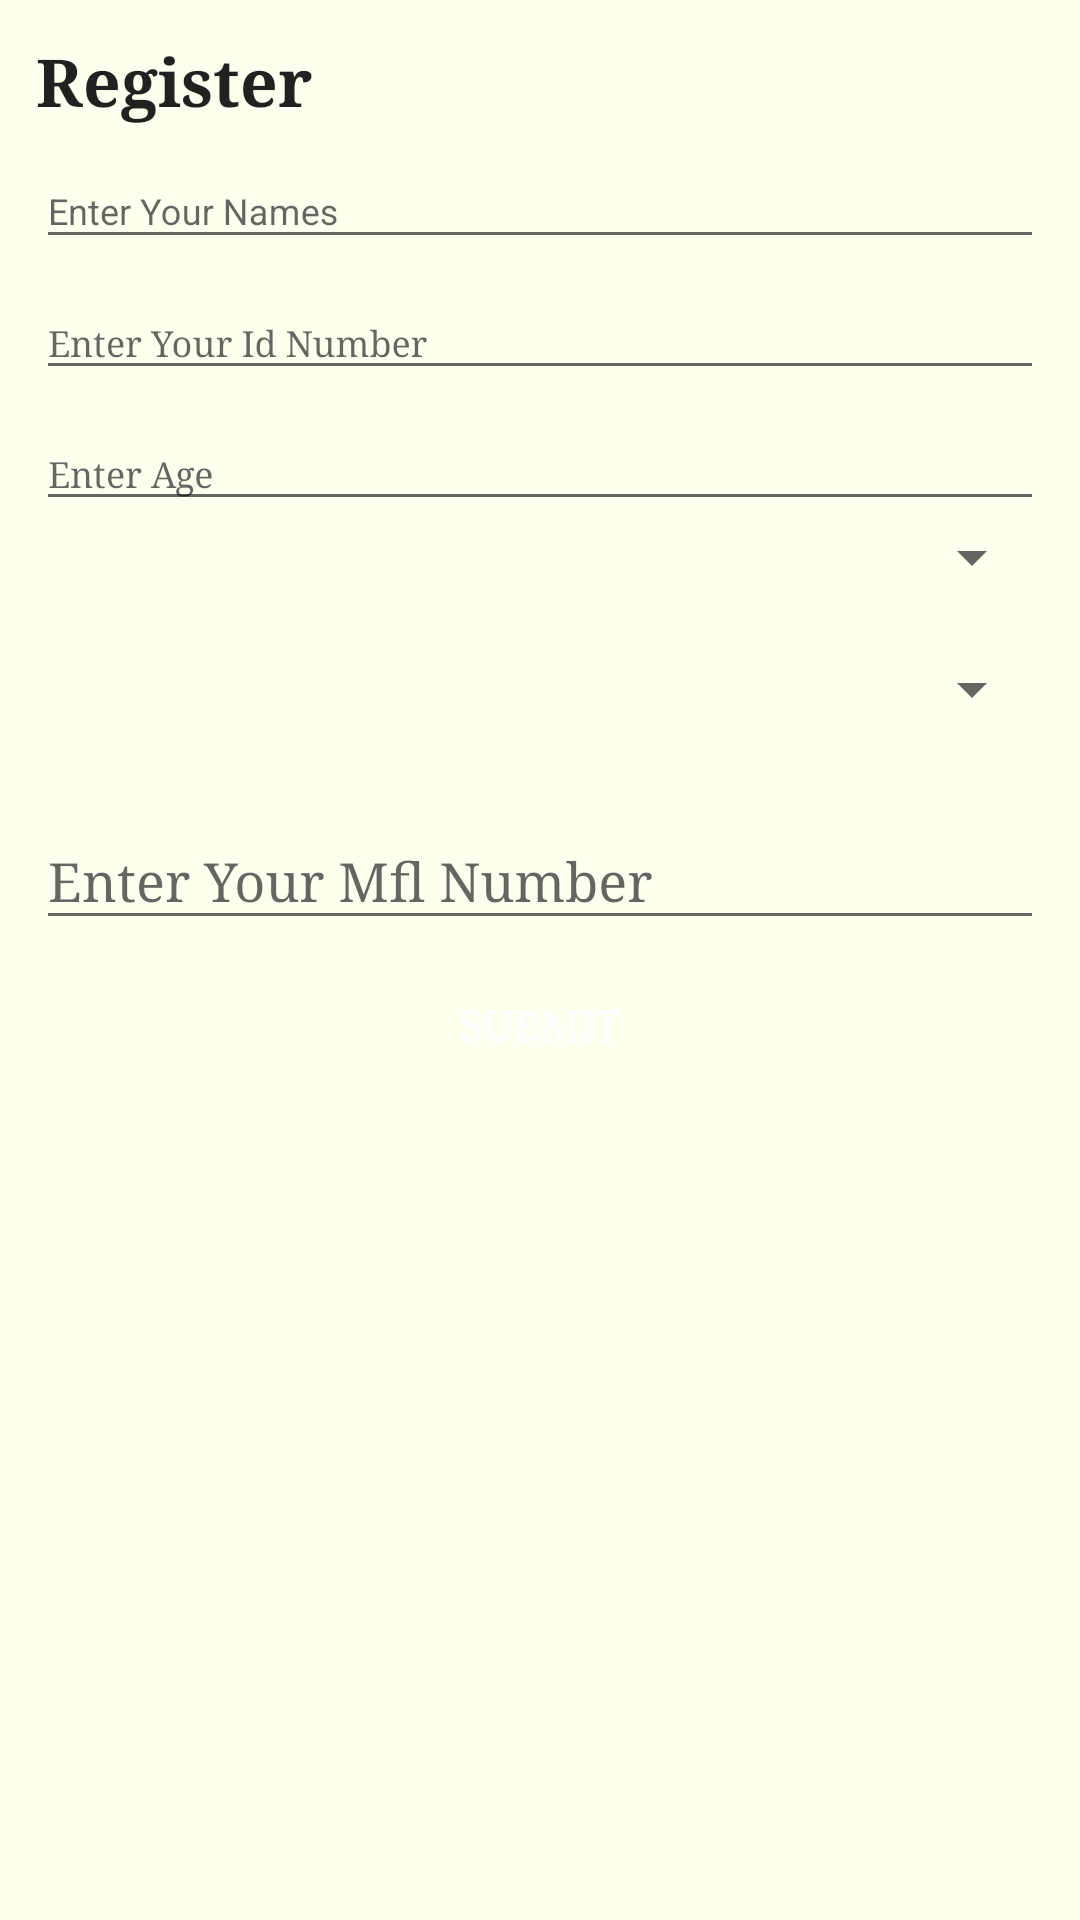

This screen was rendered from an Android layout file. Write that file and the resources it references.
<!-- AndroidManifest.xml: application theme AppTheme.NoActionBar -->
<!-- res/layout/activity_registration.xml -->
<?xml version="1.0" encoding="utf-8"?>

<LinearLayout xmlns:android="http://schemas.android.com/apk/res/android"
    android:layout_width="match_parent"
    android:layout_height="match_parent"
    android:orientation="vertical"
    android:layout_alignParentBottom="true"
    android:background="#fffff0"
    >

    <ScrollView
        android:layout_width="match_parent"
        android:layout_height="match_parent"
        android:fillViewport="true"
        android:layout_marginLeft="12dp"
        android:layout_marginRight="12dp"
        android:layout_marginTop="12dp"
        android:layout_alignParentTop="true"
        >

        <LinearLayout xmlns:android="http://schemas.android.com/apk/res/android"
            android:orientation="vertical"
            android:layout_width="match_parent"
            android:layout_height="match_parent"
            >


            <TextView
                android:layout_width="wrap_content"
                android:layout_height="wrap_content"
                android:textAppearance="?android:attr/textAppearanceLarge"
                android:text="Register"
                android:fontFamily="serif"
                android:id="@+id/textView"
                android:textStyle="bold"
                android:layout_alignParentTop="true"
                android:layout_centerHorizontal="true" />


            <android.support.design.widget.TextInputLayout
                android:layout_width="match_parent"
                android:layout_height="wrap_content">

            <EditText
                android:layout_width="match_parent"
                android:layout_height="wrap_content"
                android:digits="aãâáàbcçdeéfghiíjklmnoõôóòpqrstuvwxyzAÃÂÁÀBCÇDEÉFGHIÍJKLMNOÕÔÓÒPQRSTUVWXYZ' "
                android:id="@+id/txtName"
                android:inputType="textPersonName|textCapWords"
                android:hint="Enter Your Names"
                android:textColorHint="#000"

                android:maxLength="24"
                android:textSize="12dp"
                 />
            </android.support.design.widget.TextInputLayout>



            <android.support.design.widget.TextInputLayout
                android:layout_width="match_parent"
                android:layout_height="wrap_content">
            <EditText
                android:layout_width="match_parent"
                android:layout_height="wrap_content"
                android:inputType="number"
                android:hint="Enter Your Id Number"
                android:fontFamily="serif"
                android:maxLength="8"
                android:textColorHint="#000"
                android:textSize="12dp"
                android:digits="1234567890"
                android:id="@+id/txtIDNum"
                 />
            </android.support.design.widget.TextInputLayout>

            <android.support.design.widget.TextInputLayout
                android:layout_width="match_parent"
                android:layout_height="wrap_content">
            <EditText
                android:layout_width="match_parent"
                android:layout_height="wrap_content"
                android:inputType="number"
                android:hint="Enter Age"
                android:textColorHint="#000"
                android:fontFamily="serif"
                android:maxLength="2"
                android:ems="10"
                android:textSize="12dp"
                android:digits="1234567890"
                android:id="@+id/txtRAge"
               />
            </android.support.design.widget.TextInputLayout>

            <LinearLayout
                android:layout_width="match_parent"
                android:orientation="horizontal"
                android:layout_marginBottom="20dp"
                android:layout_height="wrap_content">

            
                
                
                
                
                
                
               

                <Spinner
                    android:layout_width="match_parent"
                    android:id="@+id/spinner"

                    android:layout_height="wrap_content"/>
            </LinearLayout>



            <LinearLayout
                android:layout_width="match_parent"
                android:orientation="horizontal"
                android:layout_marginBottom="20dp"
                android:layout_height="wrap_content">


                
                    
                    
                    
                    
                    
                    
                     

                <Spinner
                    android:layout_width="match_parent"
                    android:id="@+id/spinner2"

                    android:layout_height="wrap_content"/>
            </LinearLayout>

            <android.support.design.widget.TextInputLayout
                android:layout_width="match_parent"
                android:layout_height="wrap_content">
            <EditText
                android:layout_width="match_parent"
                android:layout_height="wrap_content"
                android:inputType="number"
                android:digits="1234567890"
                android:hint="Enter Your Mfl Number"
                android:fontFamily="serif"
                android:maxLength="5"
                android:textColorHint="#000"
                android:id="@+id/txtMFL"
                />
            </android.support.design.widget.TextInputLayout>
            <Button
                android:layout_width="match_parent"
                android:layout_height="wrap_content"
                android:text="Submit"
                android:onClick="submitClicked"
                android:id="@+id/btnRSubmit"
                android:fontFamily="serif"
                android:layout_marginLeft="12dp"
                android:layout_marginRight="12dp"
                android:textColor="#FFFFFF"
                android:background="@drawable/button"
                android:layout_marginTop="4dp"
                />

        </LinearLayout>
    </ScrollView>
</LinearLayout>
<!-- resources referenced by this layout -->
<resources>
  <style name="AppTheme.NoActionBar">
          <item name="windowActionBar">false</item>
          <item name="windowNoTitle">true</item>
      </style>
</resources>
